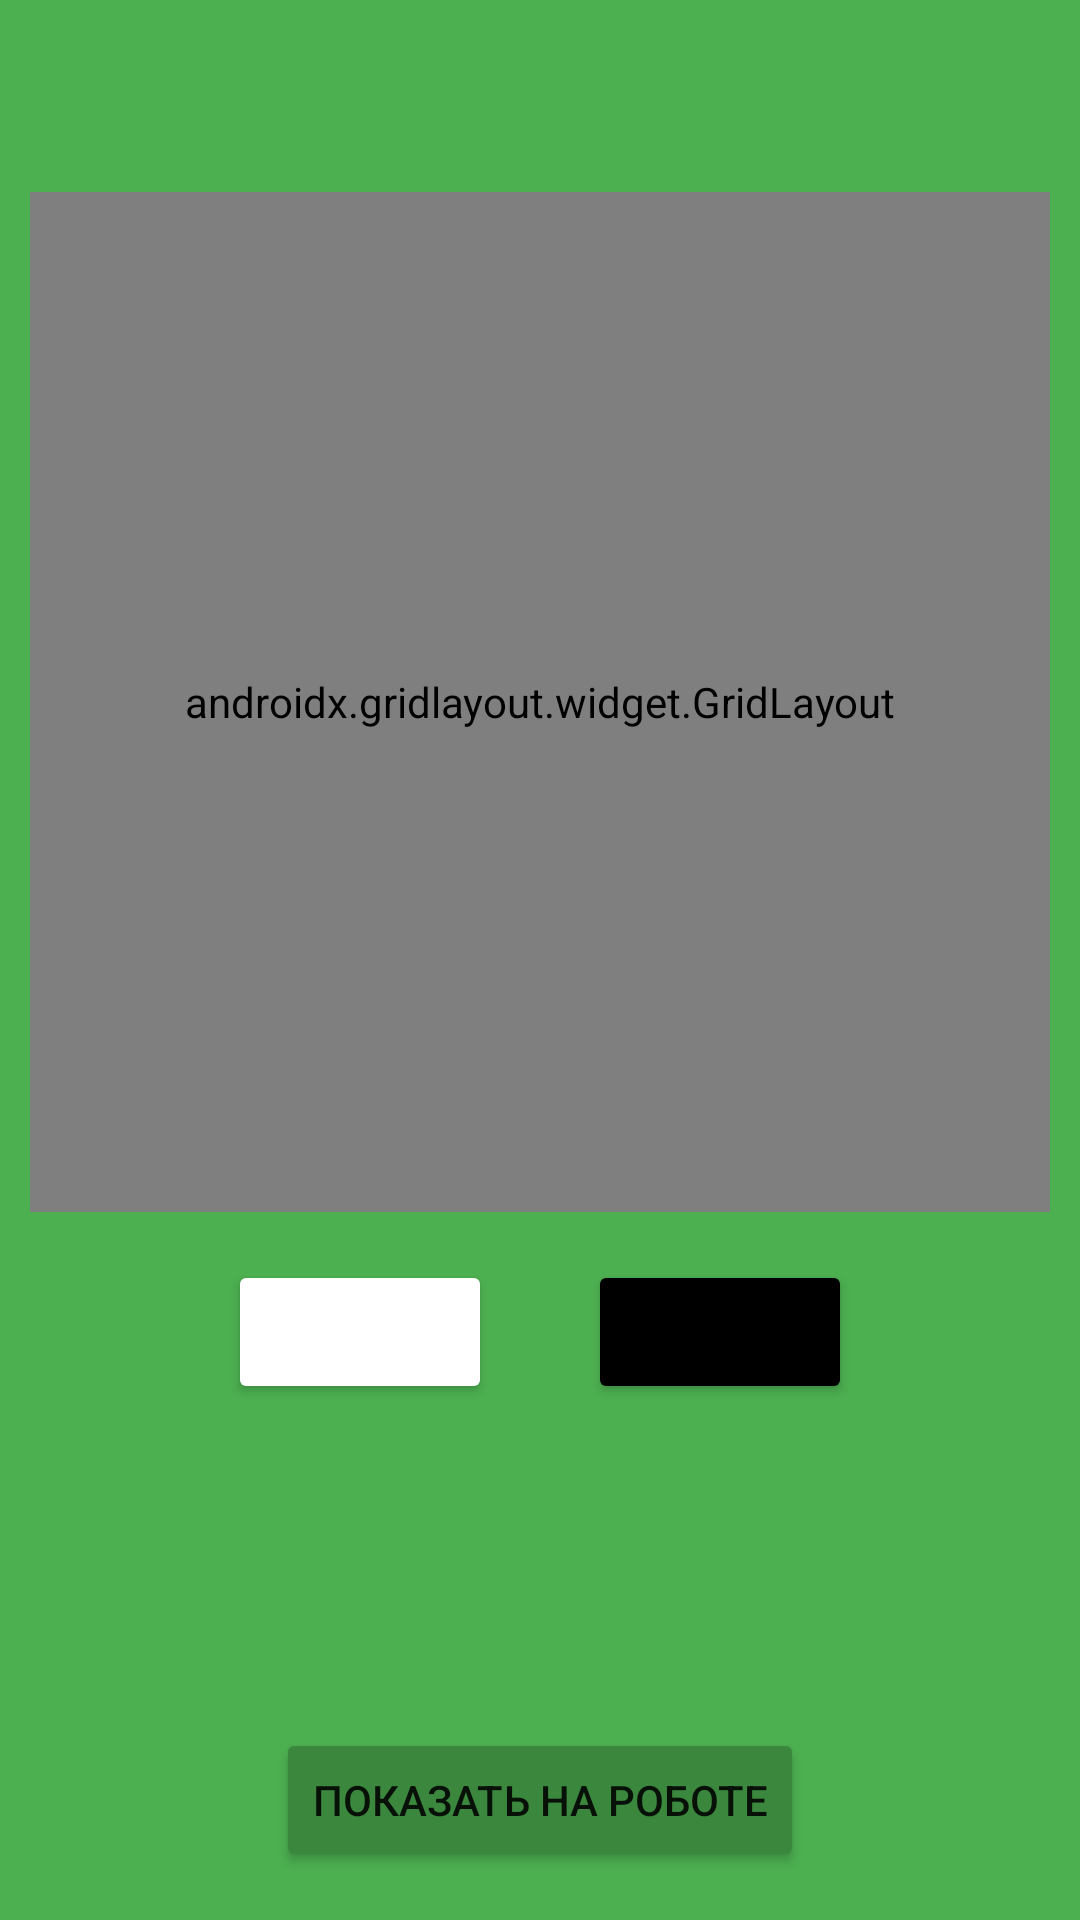

Reconstruct the res/layout file that produces this screen, plus the resources it refers to.
<!-- AndroidManifest.xml: application theme Theme.OTTO -->
<!-- res/layout/fragment_picture.xml -->
<?xml version="1.0" encoding="utf-8"?>
<androidx.constraintlayout.widget.ConstraintLayout xmlns:android="http://schemas.android.com/apk/res/android"
    xmlns:app="http://schemas.android.com/apk/res-auto"
    android:layout_width="match_parent"
    android:layout_height="match_parent"
    android:background="@color/green_otto_1">


    <androidx.gridlayout.widget.GridLayout
        android:id="@+id/gridLayout"
        android:layout_width="0dp"
        android:layout_height="0dp"
        android:layout_marginStart="10dp"
        android:layout_marginTop="64dp"
        android:layout_marginEnd="10dp"
        android:foregroundGravity="center"
        app:layout_constraintDimensionRatio="1.0"
        app:layout_constraintEnd_toEndOf="parent"
        app:layout_constraintHorizontal_bias="0.0"
        app:layout_constraintStart_toStartOf="parent"
        app:layout_constraintTop_toTopOf="parent"
        app:useDefaultMargins="true" />

    <Button
        android:id="@+id/makeWhiteButton"
        android:layout_width="wrap_content"
        android:layout_height="wrap_content"
        android:layout_marginTop="16dp"
        android:layout_marginEnd="16dp"
        android:backgroundTint="@color/white"
        app:layout_constraintBottom_toTopOf="@+id/doneButton"
        app:layout_constraintEnd_toStartOf="@+id/makeBlackButton"
        app:layout_constraintHorizontal_chainStyle="packed"
        app:layout_constraintStart_toStartOf="parent"
        app:layout_constraintTop_toBottomOf="@+id/gridLayout"
        app:layout_constraintVertical_bias="0.0" />

    <Button
        android:id="@+id/makeBlackButton"
        android:layout_width="wrap_content"
        android:layout_height="wrap_content"
        android:layout_marginStart="16dp"
        android:layout_marginTop="16dp"
        android:backgroundTint="@color/black"
        app:layout_constraintBottom_toTopOf="@+id/doneButton"
        app:layout_constraintEnd_toEndOf="parent"
        app:layout_constraintStart_toEndOf="@+id/makeWhiteButton"
        app:layout_constraintTop_toBottomOf="@+id/gridLayout"
        app:layout_constraintVertical_bias="0.0" />

    <Button
        android:id="@+id/doneButton"
        android:layout_width="wrap_content"
        android:layout_height="wrap_content"
        android:layout_marginBottom="16dp"
        android:backgroundTint="@color/green_otto_2"
        android:text="@string/show_picture"
        app:layout_constraintBottom_toBottomOf="parent"
        app:layout_constraintEnd_toEndOf="parent"
        app:layout_constraintStart_toStartOf="parent" />

</androidx.constraintlayout.widget.ConstraintLayout>
<!-- resources referenced by this layout -->
<resources>
  <color name="black">#FF000000</color>
  <color name="green_otto_1">#4CAF50</color>
  <color name="green_otto_2">#3B873E</color>
  <color name="white">#FFFFFFFF</color>
  <string name="show_picture">Показать на роботе</string>
  <style name="Theme.OTTO" parent="Theme.MaterialComponents.DayNight.DarkActionBar">
          
          <item name="colorPrimary">@color/purple_500</item>
          <item name="colorPrimaryVariant">@color/purple_700</item>
          <item name="colorOnPrimary">@color/white</item>
          
          <item name="colorSecondary">@color/teal_200</item>
          <item name="colorSecondaryVariant">@color/teal_700</item>
          <item name="colorOnSecondary">@color/black</item>
          
          <item name="android:statusBarColor" tools:targetApi="l">?attr/colorPrimaryVariant</item>
          
      </style>
  <color name="purple_500">#FF6200EE</color>
  <color name="purple_700">#FF3700B3</color>
  <color name="teal_200">#FF03DAC5</color>
  <color name="teal_700">#FF018786</color>
</resources>
